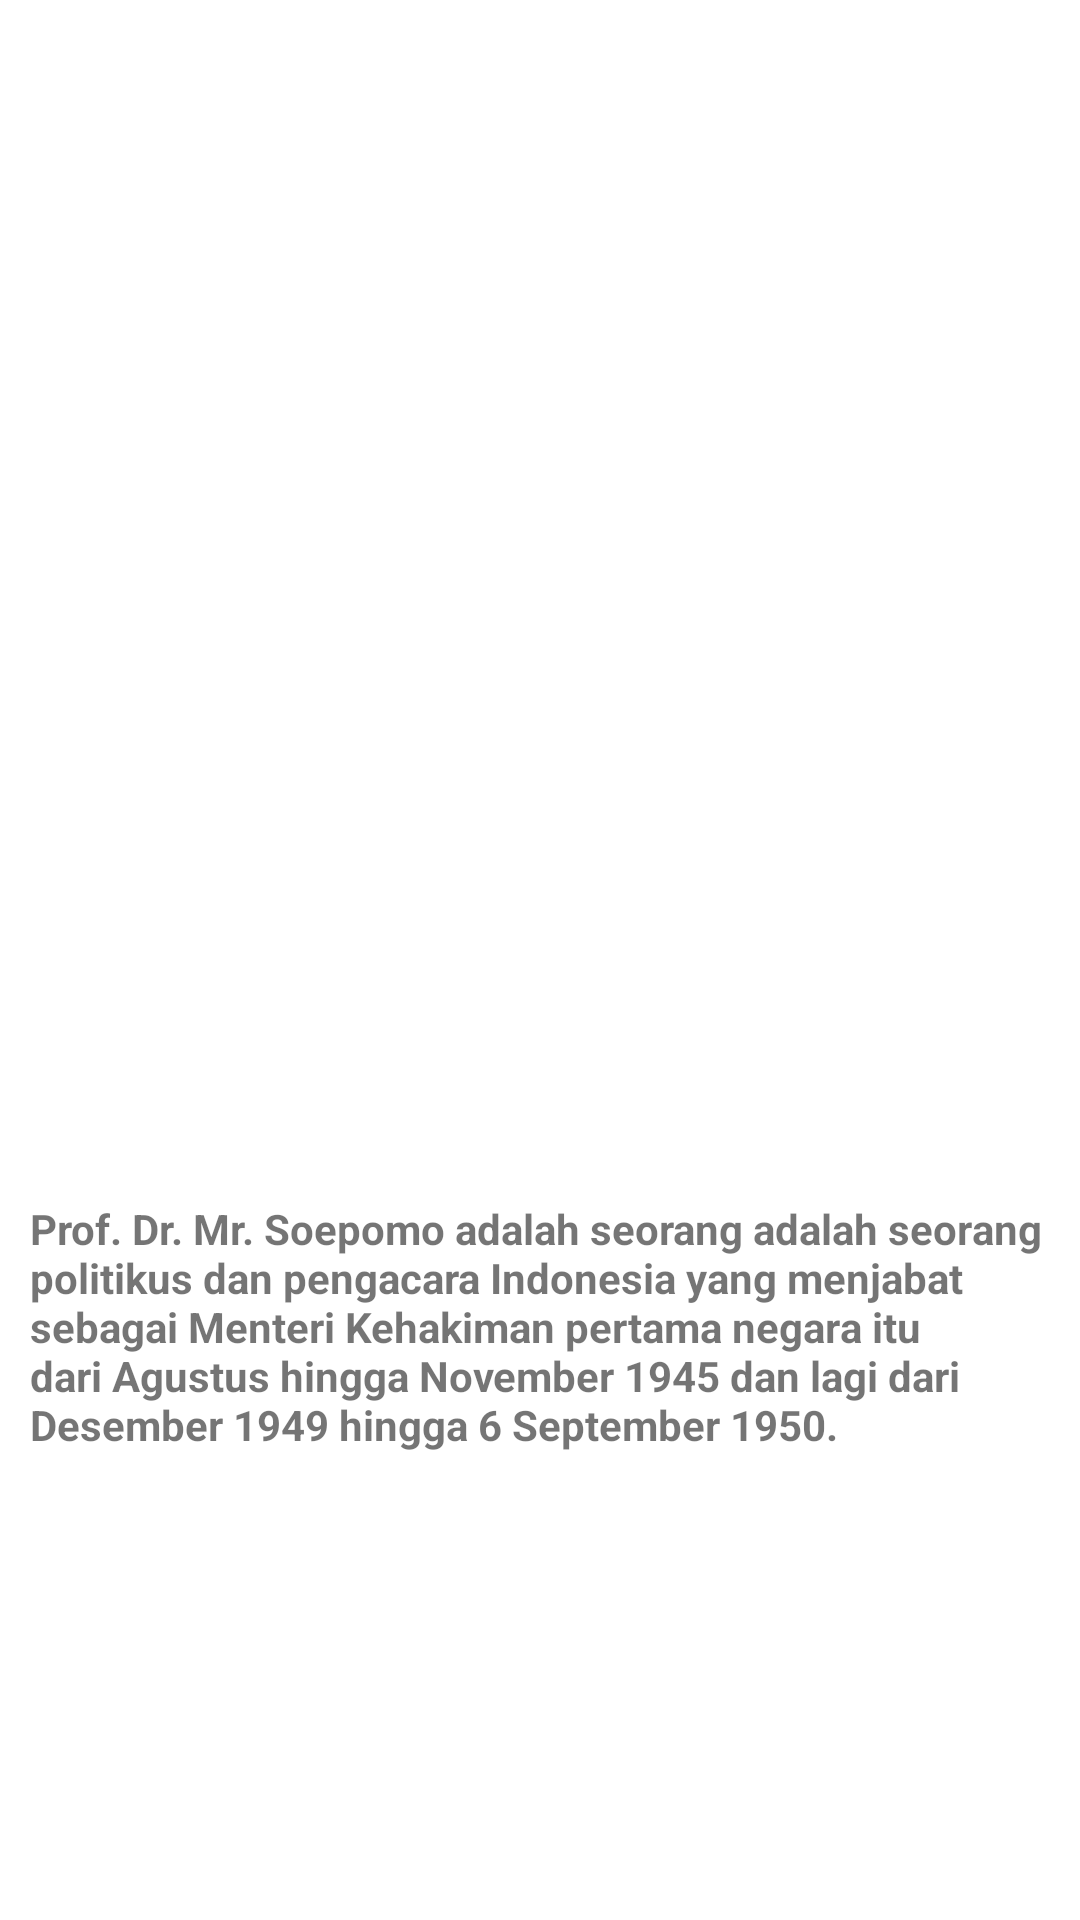

Produce the Android XML layout that renders to this screen, including the resource entries it uses.
<!-- AndroidManifest.xml: application theme Theme.F55121053 -->
<!-- res/layout/activity_supomo.xml -->
<?xml version="1.0" encoding="utf-8"?>
<RelativeLayout xmlns:android="http://schemas.android.com/apk/res/android"
    xmlns:app="http://schemas.android.com/apk/res-auto"
    xmlns:tools="http://schemas.android.com/tools"
    android:layout_width="match_parent"
    android:layout_height="match_parent"
    tools:context=".Supomo">

    <TextView
        android:layout_width="143dp"
        android:layout_height="171dp"
        android:layout_marginTop="100dp"
        android:layout_marginLeft="120dp"
        android:background="@drawable/supomo"/>

    <TextView
        android:layout_width="wrap_content"
        android:layout_height="wrap_content"
        android:layout_marginLeft="10dp"
        android:layout_marginTop="400dp"
        android:layout_marginRight="10dp"
        android:text="Prof. Dr. Mr. Soepomo adalah seorang adalah seorang politikus dan pengacara Indonesia yang menjabat sebagai Menteri Kehakiman pertama negara itu dari Agustus hingga November 1945 dan lagi dari Desember 1949 hingga 6 September 1950."
        android:textStyle="bold"/>
</RelativeLayout>
<!-- resources referenced by this layout -->
<resources>
  <style name="Theme.F55121053" parent="Theme.MaterialComponents.DayNight.DarkActionBar">
          
          <item name="colorPrimary">@color/purple_500</item>
          <item name="colorPrimaryVariant">@color/purple_700</item>
          <item name="colorOnPrimary">@color/white</item>
          
          <item name="colorSecondary">@color/teal_200</item>
          <item name="colorSecondaryVariant">@color/teal_700</item>
          <item name="colorOnSecondary">@color/black</item>
          
          <item name="android:statusBarColor" tools:targetApi="l">?attr/colorPrimaryVariant</item>
          
      </style>
  <!-- not gathered from this repository: default colours our renderer supplied (Android Studio template values) -->
  <color name="purple_500">#FF6200EE</color>
  <color name="purple_700">#FF3700B3</color>
  <color name="teal_200">#FF03DAC5</color>
  <color name="teal_700">#FF018786</color>
  <color name="black">#FF000000</color>
  <color name="white">#FFFFFFFF</color>
</resources>
